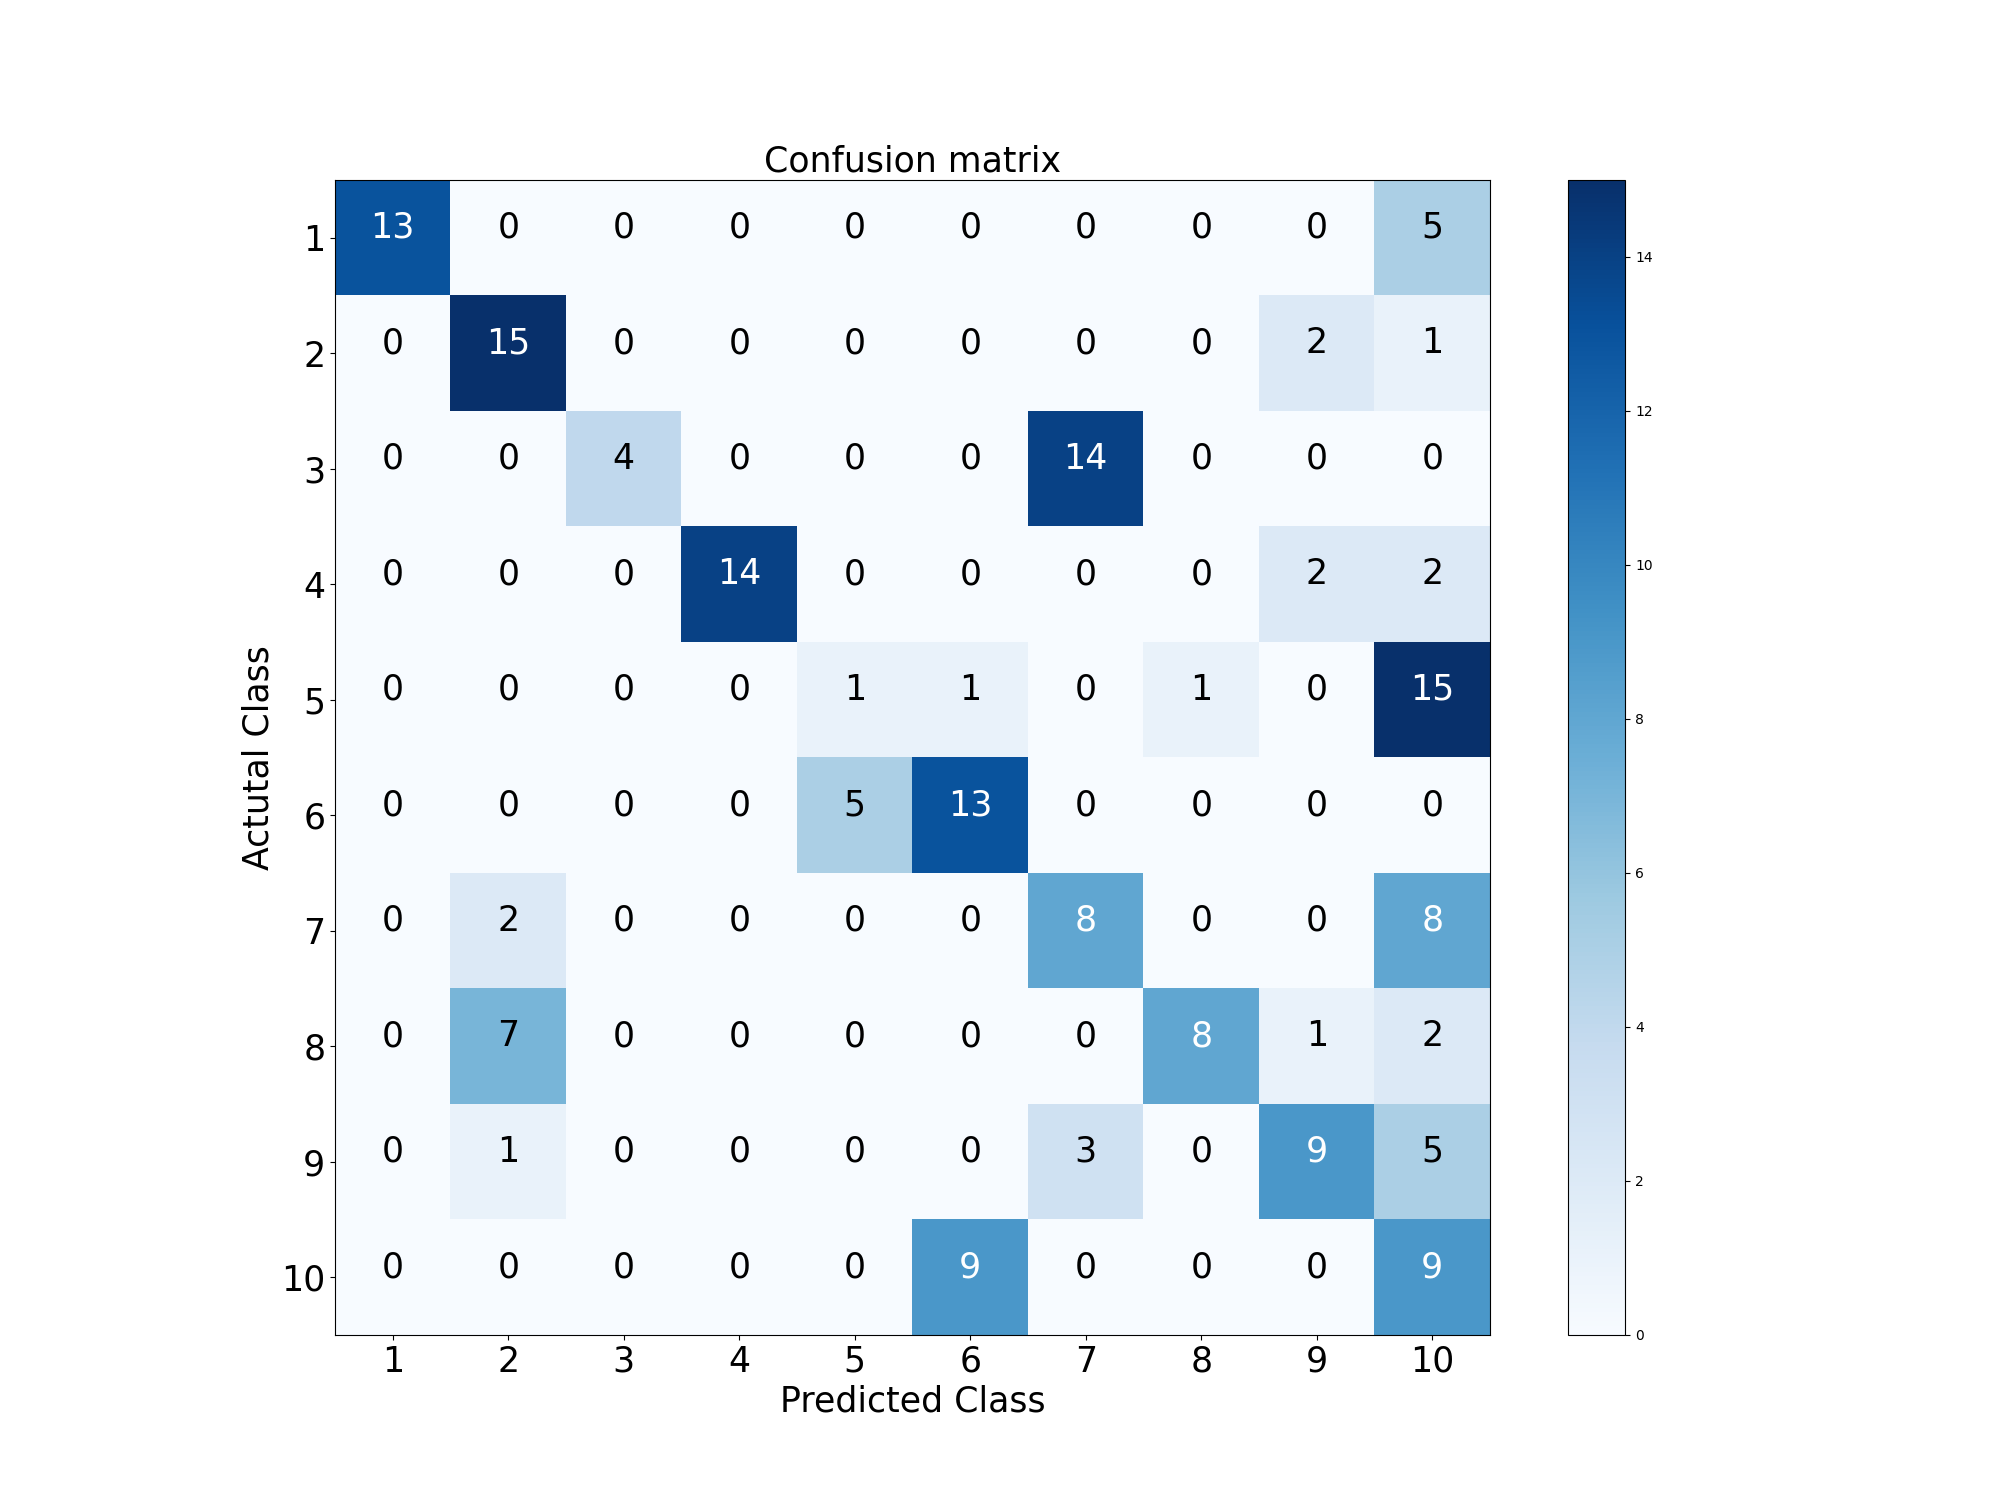

Values plotted in this chart, from the file beside it:
, 1Preparation, 2Grasp Bird's tail, 3Single Whip, 4Lift up Hand, 5White Crane Spread its Wings, 6Brush Knee and Twist Step, 7Hold the Lute, 8Pulling,Blocking and Pounding, 9Apparent Close Up, 10Cross Hands
1Preparation, 13.0, 0.0, 0.0, 0.0, 0.0, 0.0, 0.0, 0.0, 0.0, 5.0
2Grasp Bird's tail, 0.0, 15.0, 0.0, 0.0, 0.0, 0.0, 0.0, 0.0, 2.0, 1.0
3Single Whip, 0.0, 0.0, 4.0, 0.0, 0.0, 0.0, 14.0, 0.0, 0.0, 0.0
4Lift up Hand, 0.0, 0.0, 0.0, 14.0, 0.0, 0.0, 0.0, 0.0, 2.0, 2.0
5White Crane Spread its Wings, 0.0, 0.0, 0.0, 0.0, 1.0, 1.0, 0.0, 1.0, 0.0, 15.0
6Brush Knee and Twist Step, 0.0, 0.0, 0.0, 0.0, 5.0, 13.0, 0.0, 0.0, 0.0, 0.0
7Hold the Lute, 0.0, 2.0, 0.0, 0.0, 0.0, 0.0, 8.0, 0.0, 0.0, 8.0
8Pulling,Blocking and Pounding, 0.0, 7.0, 0.0, 0.0, 0.0, 0.0, 0.0, 8.0, 1.0, 2.0
9Apparent Close Up, 0.0, 1.0, 0.0, 0.0, 0.0, 0.0, 3.0, 0.0, 9.0, 5.0
10Cross Hands, 0.0, 0.0, 0.0, 0.0, 0.0, 9.0, 0.0, 0.0, 0.0, 9.0
